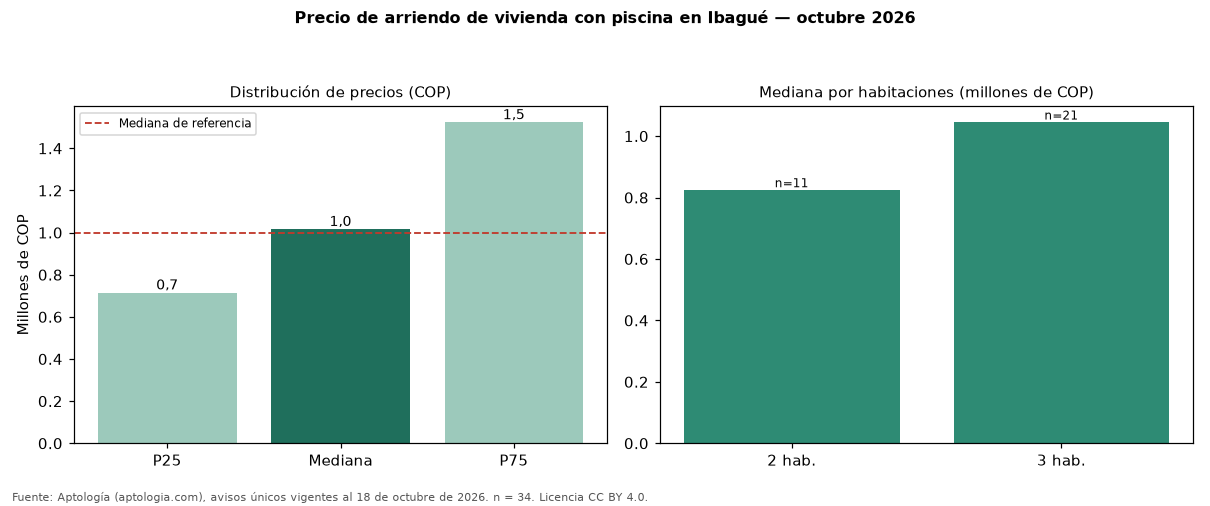

The file beside this chart, header and first rows:
seccion, metrica, valor_cop, n
precio, p25, 714750, 34
precio, mediana, 1016000, 34
precio, p75, 1522700, 34
cop_por_m2, p25, 14968, 34
cop_por_m2, mediana, 18164, 34
cop_por_m2, p75, 21885, 34
area, area_mediana_m2, 57.0, 34
habitaciones, 2, 824000, 11
habitaciones, 3, 1044400, 21
administracion, mediana, 215400, 33
estrato, moda, 3, 
parqueadero, porcentaje_con_parqueadero, 61.8, 34
referencia, mediana_referencia, 999000, 57
referencia, mediana_cop_por_m2_referencia, 18446, 57
